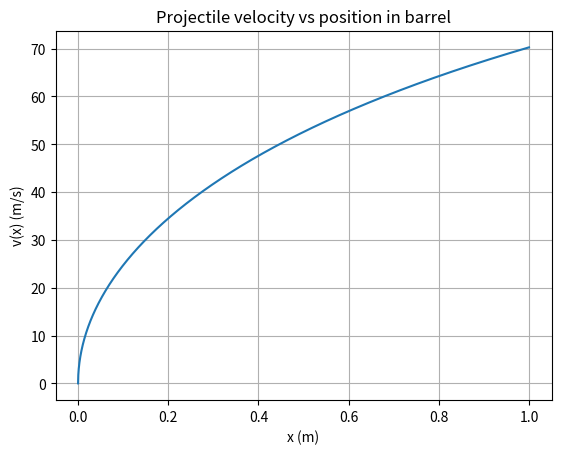

Generate this figure with matplotlib:
import numpy as np
from scipy.integrate import odeint
import matplotlib.pyplot as plt

def solve_velocity_profile(
    m,             # projectile mass
    A,             # barrel cross-sectional area
    P0,            # initial reservoir pressure (absolute)
    Patm,          # atmospheric pressure (absolute)
    V0,            # initial reservoir volume (connected to barrel)
    gamma=1.4,     # adiabatic index for air
    f=0.0,         # sliding friction
    L=1.0,         # barrel length
    Nx=2000        # number of x-points
):
    """
    Numerically solve for v(x) using the ODE:
        dv/dx = (A*(P(x)-Patm) - f) / (m*v)
    with adiabatic P(x).
    """

    # x grid
    x = np.linspace(0, L, Nx)

    # Small initial velocity (cannot start at exactly v=0 because of dv/dx ~ 1/v)
    v0 = 1e-6

    def adiabatic_pressure(x):
        return P0 * (V0 / (V0 + A*x))**gamma
  
    def dv_dx(v, x):
        # pressure behind projectile
        P = adiabatic_pressure(x)

        # net force
        F = A*(P - Patm) - f

        # ODE from the paper
        return F / (m * v)

    # solve ODE using odeint
    v = odeint(dv_dx, v0, x).flatten()

    return x, v


# ----------------------------------------------------------------------
# Example usage with representative parameters (change to your setup)
# ----------------------------------------------------------------------
if __name__ == "__main__":
    m    = 0.05          # 50 g projectile
    A    = 3.14e-4       # barrel area for ~2 cm diameter
    P0   = 600000.0      # 600 kPa absolute (≈ 85 psi above atm)
    Patm = 101325.0      # atmospheric pressure
    V0   = 0.001         # 1 liter reservoir = 0.001 m^3
    gamma = 1.4
    f = 0.0
    L = 1.0

    x, v = solve_velocity_profile(m, A, P0, Patm, V0, gamma, f, L)

    plt.plot(x, v)
    plt.xlabel("x (m)")
    plt.ylabel("v(x) (m/s)")
    plt.title("Projectile velocity vs position in barrel")
    plt.grid(True)
    plt.show()
